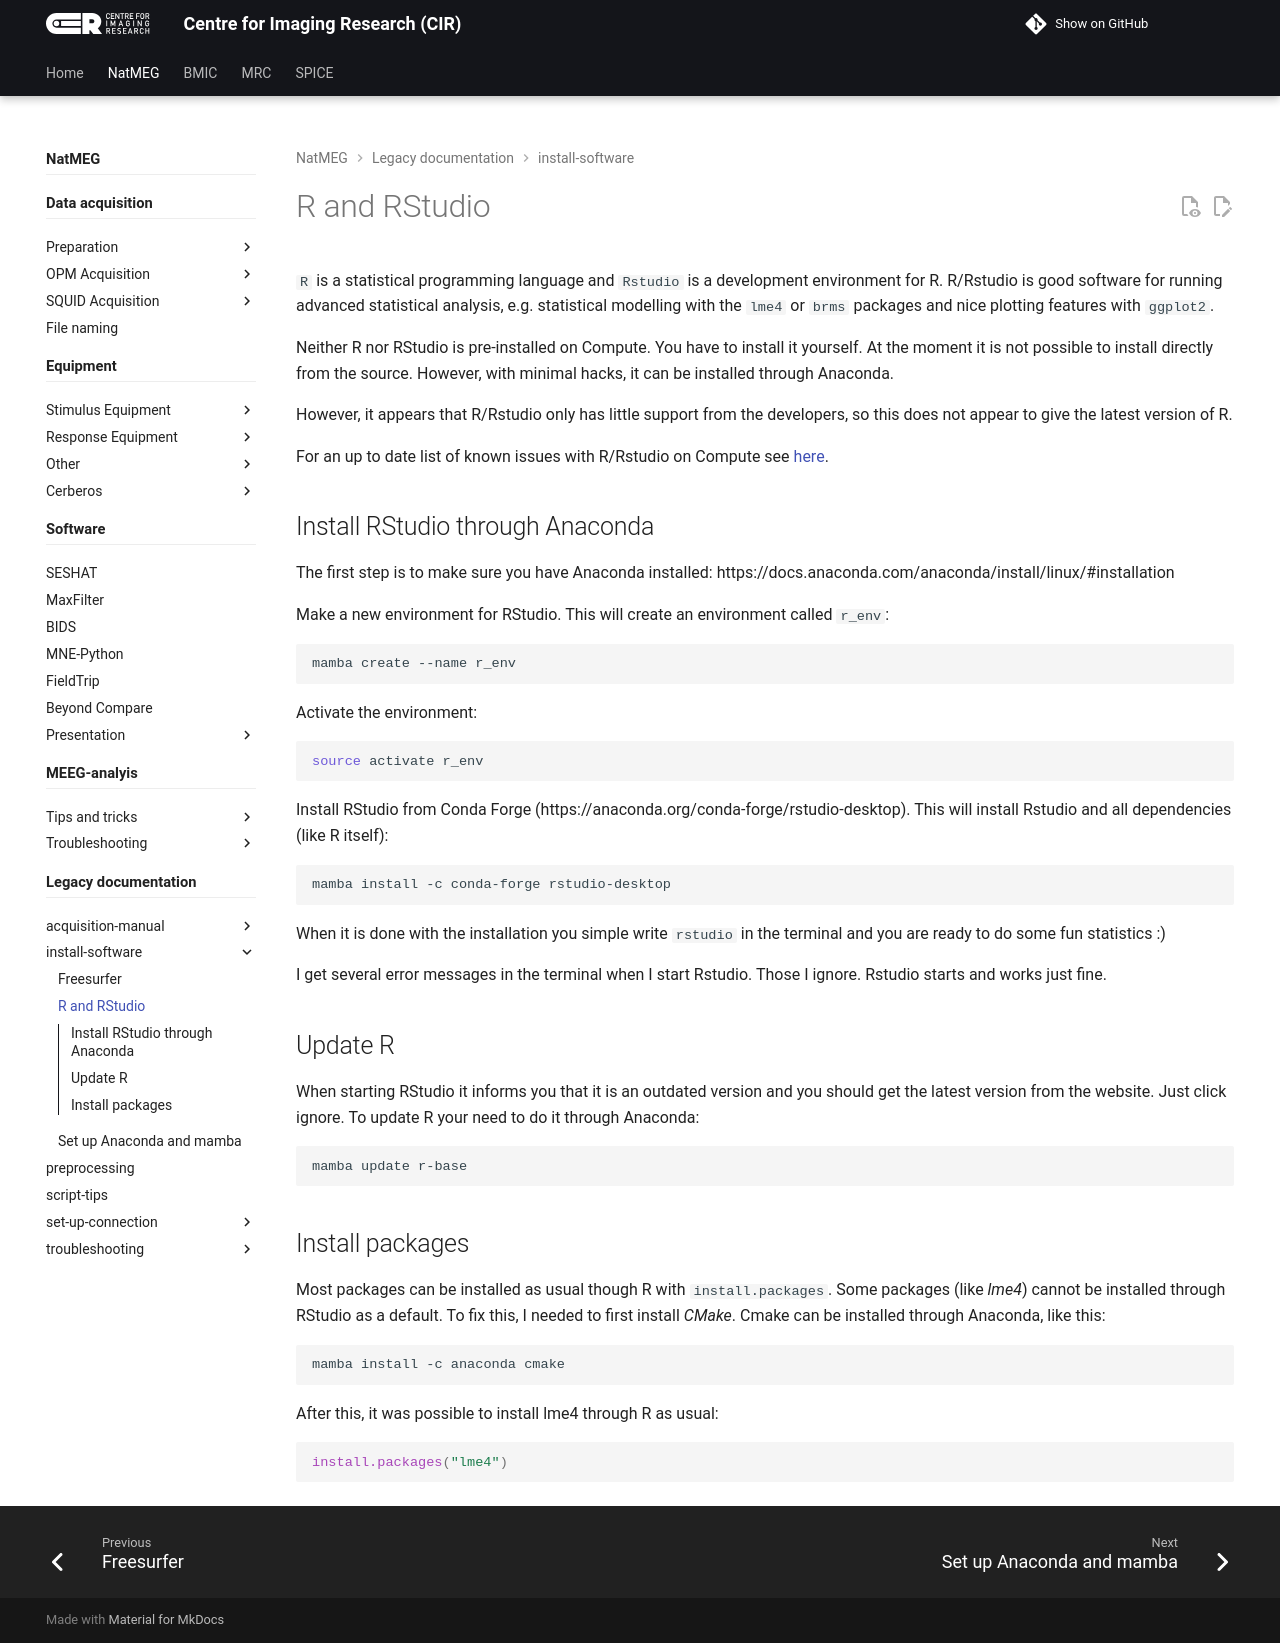

repository: k-CIR/cir-wiki · page: natmeg/_legacy/install-software/Guide-for-setting-up-R-and-RStudio-on-Compute/index.html · generator: mkdocs

---
title: R and RStudio
---

# R and RStudio

`R` is a statistical programming language and `Rstudio` is a development environment for R. R/Rstudio is good software for running advanced statistical analysis, e.g. statistical modelling with the `lme4` or `brms` packages and nice plotting features with `ggplot2`.

Neither R nor RStudio is pre-installed on Compute. You have to install it yourself. At the moment it is not possible to install directly from the source. However, with minimal hacks, it can be installed through Anaconda. 

However, it appears that R/Rstudio only has little support from the developers, so this does not appear to give the latest version of R.

For an up to date list of known issues with R/Rstudio on Compute see [here](../troubleshooting/R-trouble-shooting.md).

## Install RStudio through Anaconda

The first step is to make sure you have Anaconda installed: https://docs.anaconda.com/anaconda/install/linux/#installation

Make a new environment for RStudio. This will create an environment called `r_env`:

````bash
mamba create --name r_env
````
Activate the environment: 

````bash
source activate r_env 
````

Install RStudio from Conda Forge (https://anaconda.org/conda-forge/rstudio-desktop). This will install Rstudio and all dependencies (like R itself):

````bash
mamba install -c conda-forge rstudio-desktop 
````
When it is done with the installation you simple write `rstudio` in the terminal and you are ready to do some fun statistics :)

I get several error messages in the terminal when I start Rstudio. Those I ignore. Rstudio starts and works just fine.

## Update R
When starting RStudio it informs you that it is an outdated version and you should get the latest version from the website. Just click ignore. To update R your need to do it through Anaconda:

````bash
mamba update r-base
````

## Install packages
Most packages can be installed as usual though R with `install.packages`. Some packages (like _lme4_) cannot be installed through RStudio as a default. To fix this, I needed to first install _CMake_. Cmake can be installed through Anaconda, like this:

````Bash
mamba install -c anaconda cmake 
````

After this, it was possible to install lme4 through R as usual:

````r
install.packages("lme4")
````
